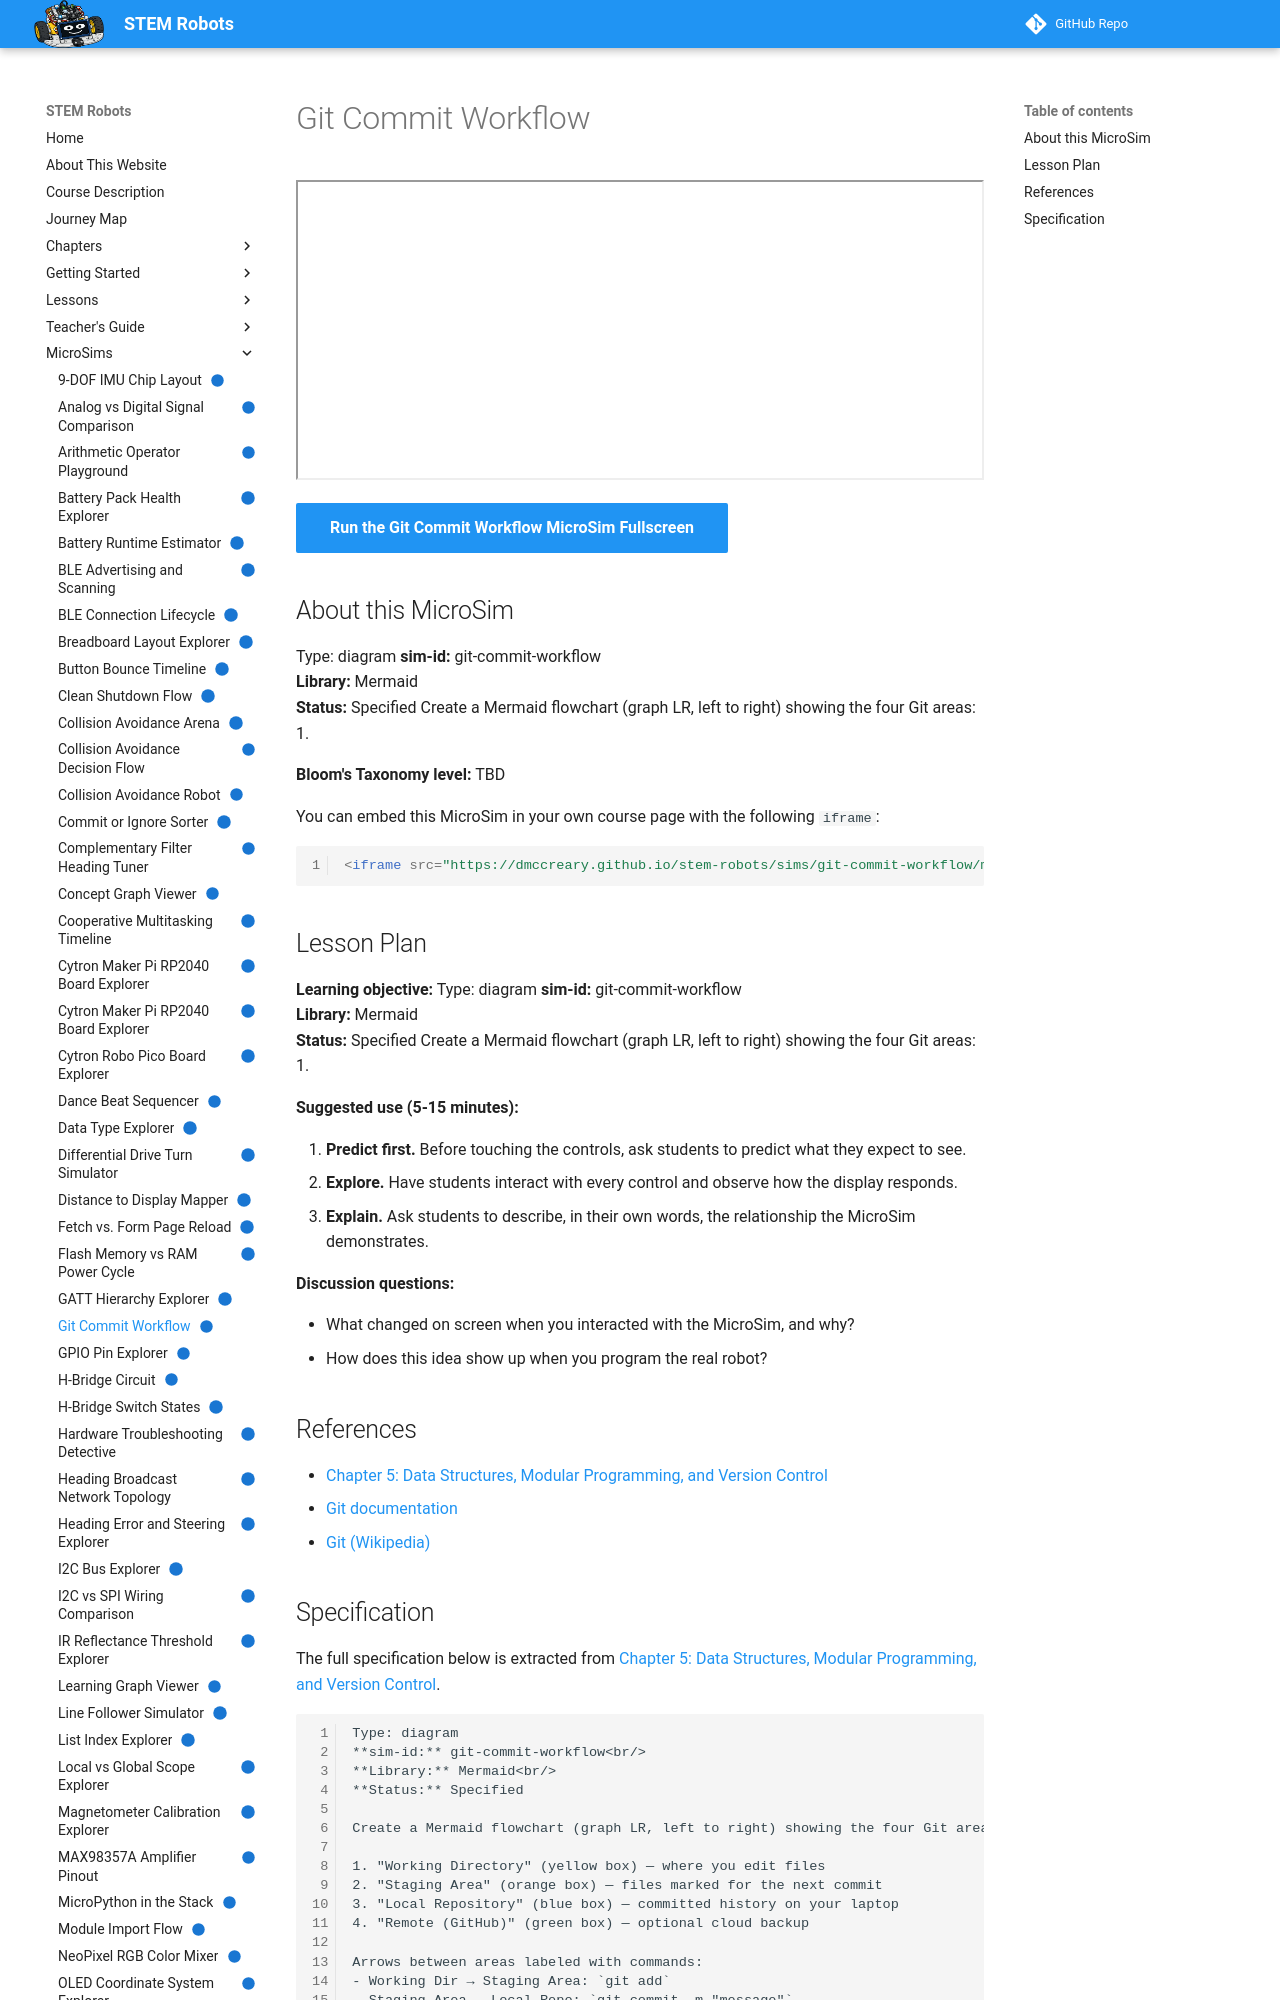

repository: dmccreary/stem-robots · page: sims/git-commit-workflow/index.html · generator: mkdocs

---
title: "Git Commit Workflow"
description: "See how your code moves from the working directory to the staging area, your local repository, and GitHub. Hover over each box and arrow to learn what git add, commit, and push do."
image: /sims/git-commit-workflow/git-commit-workflow.png
og:image: /sims/git-commit-workflow/git-commit-workflow.png
twitter:image: /sims/git-commit-workflow/git-commit-workflow.png
social:
   cards: false
status: implemented
library: Mermaid
bloom_level: TBD
---

# Git Commit Workflow

<iframe src="main.html" width="100%" height="300" scrolling="no"></iframe>

[Run the Git Commit Workflow MicroSim Fullscreen](main.html){ .md-button .md-button--primary }

## About this MicroSim

Type: diagram **sim-id:** git-commit-workflow<br/> **Library:** Mermaid<br/> **Status:** Specified  Create a Mermaid flowchart (graph LR, left to right) showing the four Git areas:  1.

**Bloom's Taxonomy level:** TBD

You can embed this MicroSim in your own course page with the following `iframe`:

```html
<iframe src="https://dmccreary.github.io/stem-robots/sims/git-commit-workflow/main.html" width="100%" height="300" scrolling="no"></iframe>
```
